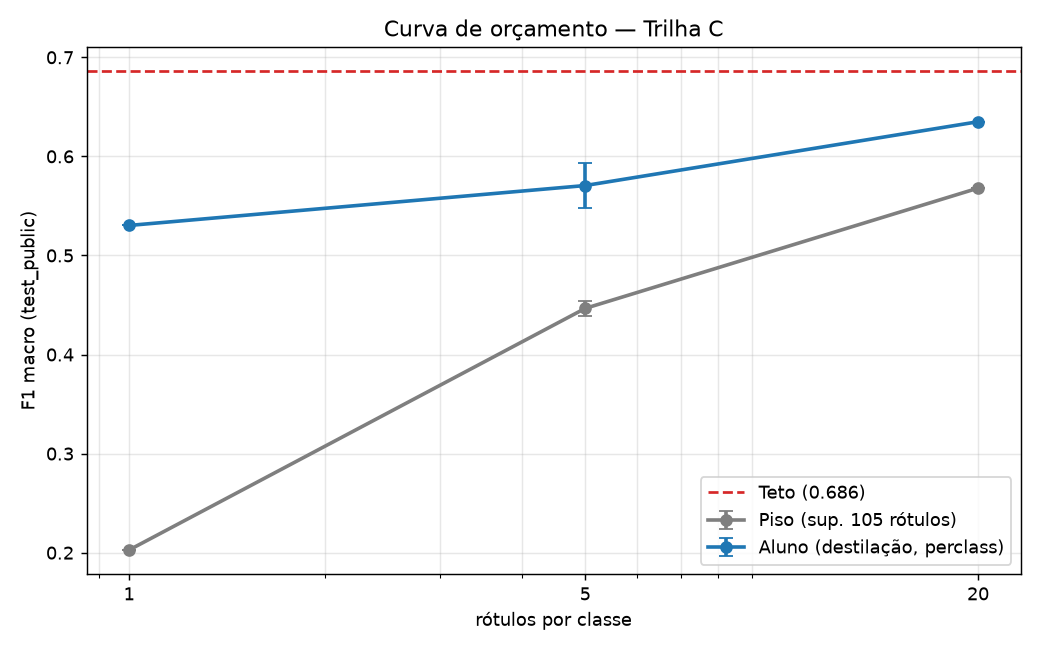

The table this chart was drawn from, first rows:
metodo, budget, seed, macro_f1, accuracy, epochs
piso, 1, 0, 0.2027, 0.2392, 16
piso, 5, 0, 0.4468, 0.4661, 6
piso, 5, 1, 0.4387, 0.4673, 20
piso, 5, 2, 0.4542, 0.4723, 18
piso, 20, 0, 0.5679, 0.6067, 12
professor_zero_shot, 0, 0, 0.5588, 0.4895, -1
student_perclass, 1, 0, 0.5303, 0.566, 7
student_perclass, 5, 0, 0.5506, 0.5968, 9
student_perclass, 5, 1, 0.5662, 0.6116, 6
student_perclass, 5, 2, 0.5949, 0.6436, 5
student_perclass, 20, 0, 0.635, 0.6745, 9
teto_all_labels, 10000, 0, 0.686, , -1
